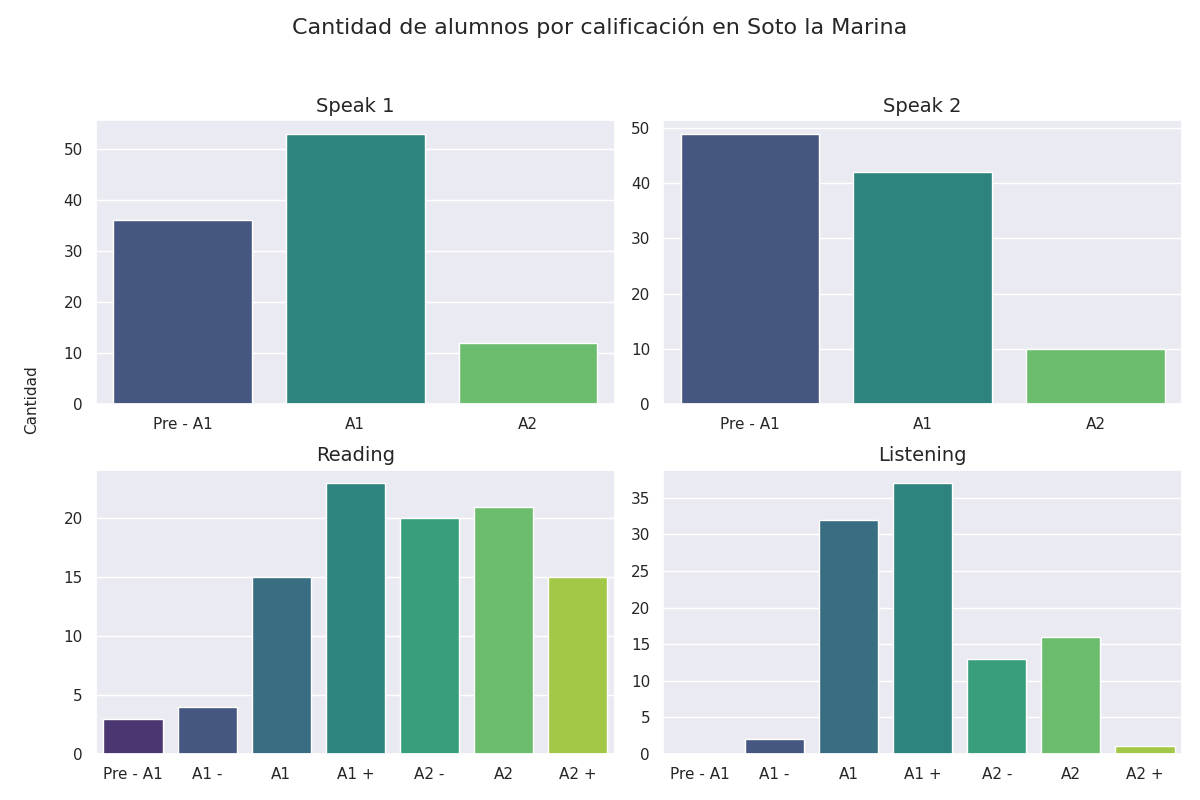

Source data for this figure (header and first rows):
Sección, Calificación, Cantidad de alumnos con esa calificación
speak 1, Pre - A1, 36
speak 1, A1, 53
speak 1, A2, 12
speak 2, Pre - A1, 49
speak 2, A1, 42
speak 2, A2, 10
reading, Pre - A1, 3
reading, A1 -, 4
reading, A1, 15
reading, A1 +, 23
reading, A2 -, 20
reading, A2, 21
reading, A2 +, 15
listening, Pre - A1, 0
listening, A1 -, 2
listening, A1, 32
listening, A1 +, 37
listening, A2 -, 13
listening, A2, 16
listening, A2 +, 1
